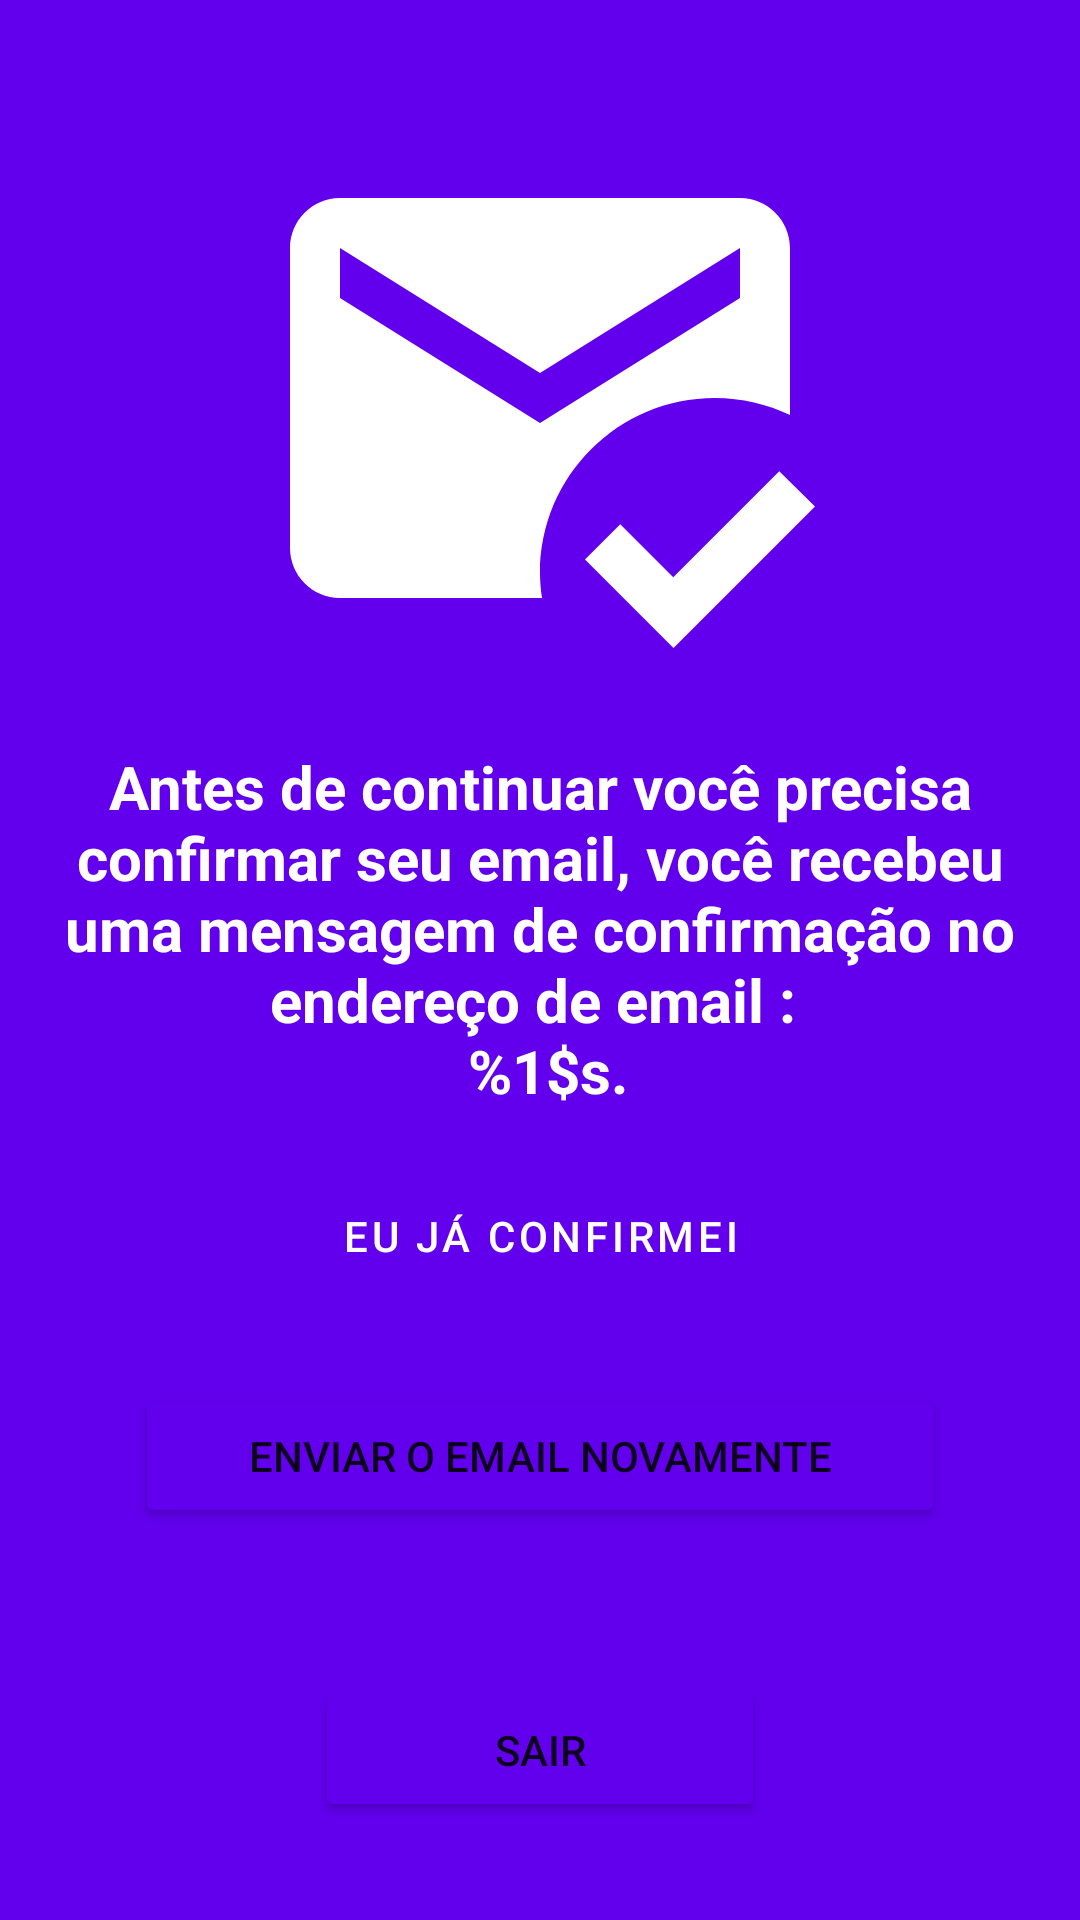

Produce the Android XML layout that renders to this screen, including the resource entries it uses.
<!-- AndroidManifest.xml: application theme Theme.Whats -->
<!-- res/layout/activity_email_verify.xml -->
<?xml version="1.0" encoding="utf-8"?>
<RelativeLayout
    xmlns:android="http://schemas.android.com/apk/res/android"
    xmlns:app="http://schemas.android.com/apk/res-auto"
    xmlns:tools="http://schemas.android.com/tools"
    android:layout_width="match_parent"
    android:layout_height="match_parent"
    android:background="@color/purple_500"
    tools:context=".EmailVerifyActivity">

    <LinearLayout
        android:layout_width="wrap_content"
        android:layout_height="wrap_content"
        android:layout_centerInParent="true"
        android:gravity="center_horizontal"
        android:orientation="vertical"
        android:paddingVertical="10dp">

        <ImageView
            android:src="@drawable/confirm_email"
            android:layout_width="350dp"
            android:layout_height="200dp"
            android:layout_centerHorizontal="true"
            android:adjustViewBounds="true" />

        <TextView
            android:textAlignment="center"
            android:id="@+id/editEmail"
            android:textStyle="bold"
            android:textSize="20sp"
            android:textColor="@color/white"
            android:layout_width="match_parent"
            android:layout_height="wrap_content"
            android:layout_marginHorizontal="16dp"
            android:layout_marginTop="16dp"
            android:layout_marginBottom="16dp"
            android:text="@string/txtConfirmEmail"/>

        <Button
            android:id="@+id/btnEmailConfirmed"
            style="@style/DefaultBtn"
            android:layout_width="match_parent"
            android:layout_height="wrap_content"
            android:text="@string/iAlreadyConfirmed" />

        <Button
            android:id="@+id/btnSendAgain"
            android:layout_width="match_parent"
            android:layout_height="wrap_content"
            android:layout_marginHorizontal="40dp"
            android:backgroundTint="@color/purple_500"
            android:text="@string/sendAgain" />

        <Button
            android:layout_marginTop="50dp"
            android:id="@+id/btnExit"
            android:backgroundTint="@color/purple_500"
            android:layout_marginHorizontal="100dp"
            android:layout_width="match_parent"
            android:layout_height="wrap_content"
            android:text="@string/exit" />
    </LinearLayout>

</RelativeLayout>
<!-- resources referenced by this layout -->
<resources>
  <color name="purple_500">#FF6200EE</color>
  <color name="white">#FFFFFFFF</color>
  <!-- drawable confirm_email (drawable) -->
  <vector android:height="96dp" android:tint="#FFFFFF"
      android:viewportHeight="24" android:viewportWidth="24"
      android:width="96dp" xmlns:android="http://schemas.android.com/apk/res/android">
      <path android:fillColor="@android:color/white" android:pathData="M12,19c0,-3.87 3.13,-7 7,-7c1.08,0 2.09,0.25 3,0.68V6c0,-1.1 -0.9,-2 -2,-2H4C2.9,4 2,4.9 2,6v12c0,1.1 0.9,2 2,2h8.08C12.03,19.67 12,19.34 12,19zM4,6l8,5l8,-5v2l-8,5L4,8V6zM17.34,22l-3.54,-3.54l1.41,-1.41l2.12,2.12l4.24,-4.24L23,16.34L17.34,22z"/>
  </vector>
  <string name="exit">Sair</string>
  <string name="iAlreadyConfirmed">Eu já confirmei</string>
  <string name="sendAgain">Enviar o email novamente</string>
  <string name="txtConfirmEmail">Antes de continuar você precisa confirmar seu email, você recebeu uma mensagem de confirmação no endereço de email : \n %1$s.</string>
  <style name="DefaultBtn" parent="Widget.MaterialComponents.Button">
  
          <item name="backgroundTint">@color/blue_500</item>
  
          <item name="android:layout_width">match_parent</item>
          <item name="android:layout_height">wrap_content</item>
          <item name="android:textColor">@color/white</item>
  
          <item name="android:layout_marginStart">36dp</item>
          <item name="android:layout_marginEnd">36dp</item>
  
          <item name="android:padding">16dp</item>
          <item name="android:layout_marginBottom">24dp</item>
      </style>
  <style name="Theme.Whats" parent="Theme.MaterialComponents.DayNight.NoActionBar">
          
          <item name="colorPrimary">@color/purple_500</item>
          <item name="colorPrimaryVariant">@color/purple_200</item>
          <item name="colorOnPrimary">@color/white</item>
          
          <item name="colorSecondary">@color/blue_500</item>
          <item name="colorSecondaryVariant">@color/blue_300</item>
          <item name="colorOnSecondary">@color/black</item>
          
          <item name="android:statusBarColor" tools:targetApi="l">?attr/colorPrimary</item>
          
      </style>
  <color name="blue_500">#03A9F4</color>
  <color name="purple_200">#FFBB86FC</color>
  <color name="blue_300">#4FC3F7</color>
  <color name="black">#FF000000</color>
</resources>
